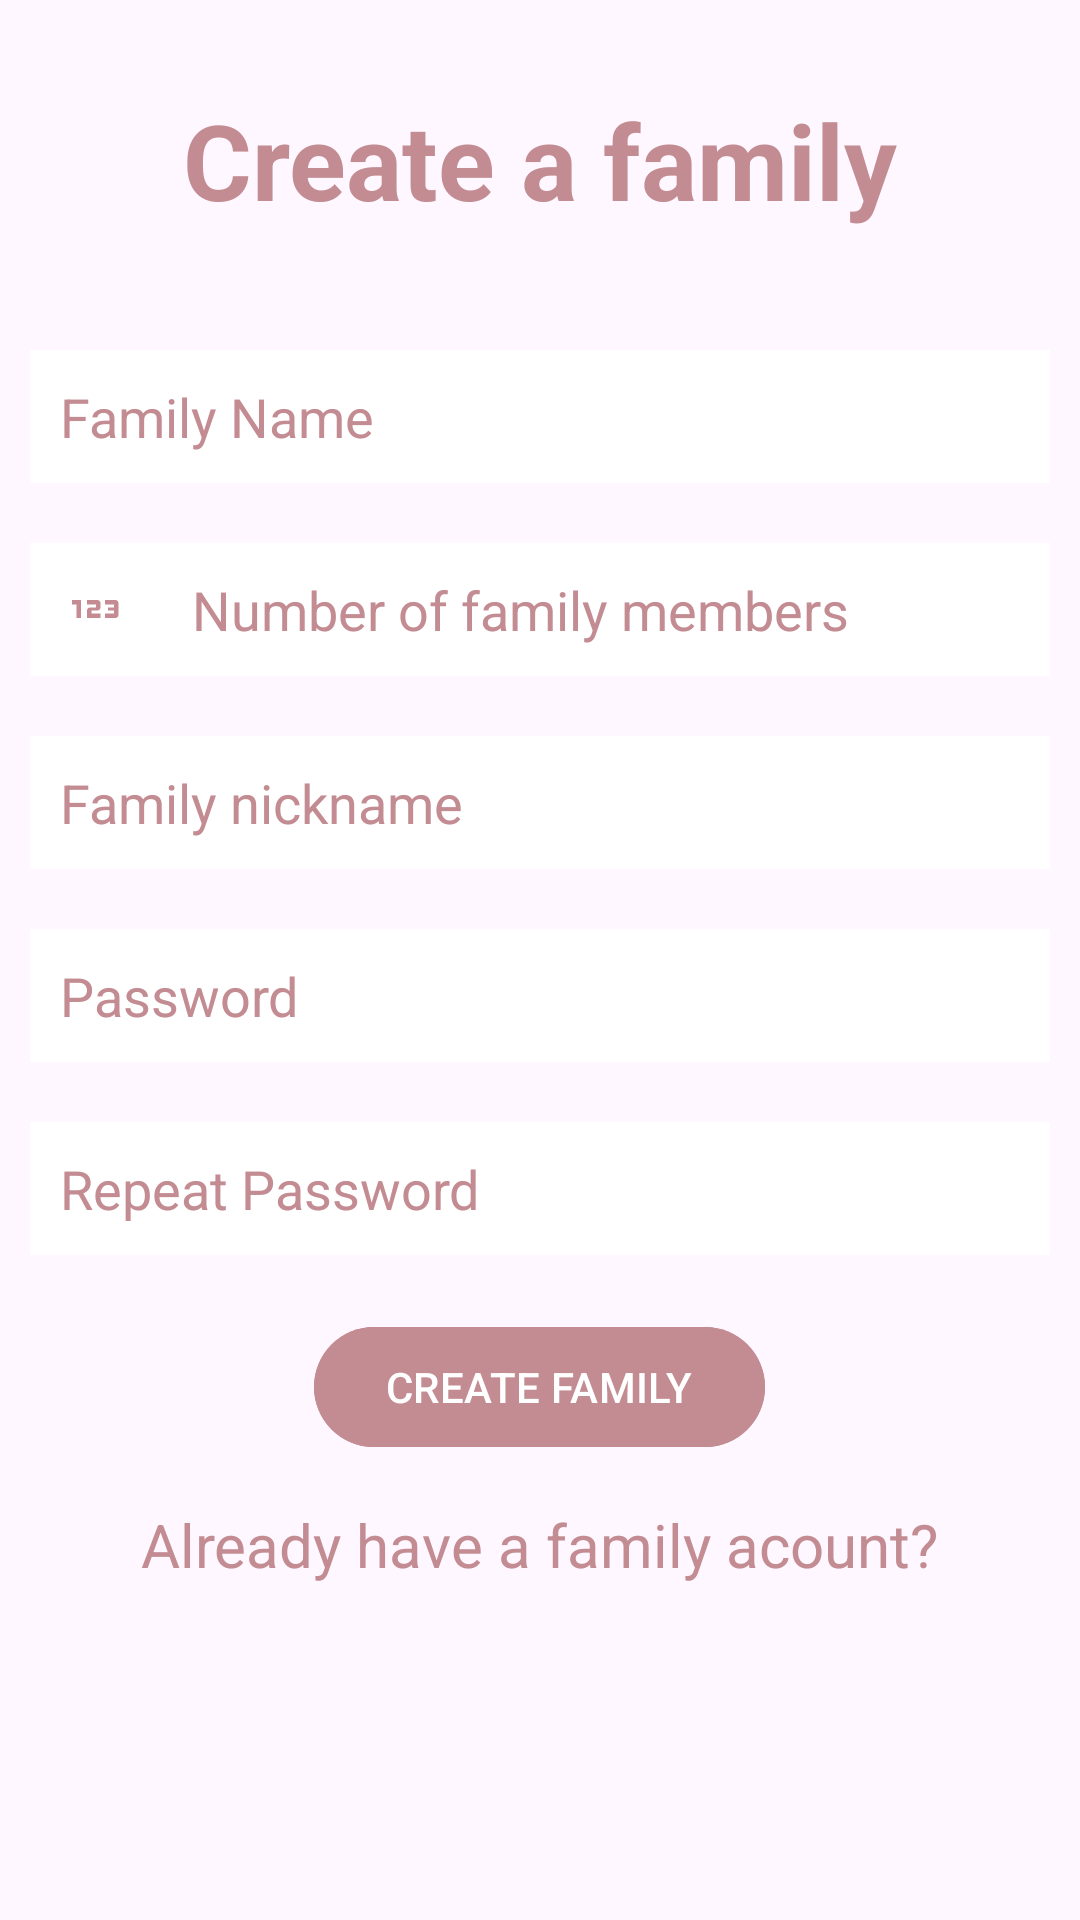

The Android layout XML behind this screen, and the referenced resources:
<!-- AndroidManifest.xml: activity theme Theme.LoginFamilyCar -->
<!-- res/layout/activity_create_family.xml -->
<?xml version="1.0" encoding="utf-8"?>
<RelativeLayout
    xmlns:android="http://schemas.android.com/apk/res/android"
    xmlns:app="http://schemas.android.com/apk/res-auto"
    xmlns:tools="http://schemas.android.com/tools"
    android:layout_width="match_parent"
    android:layout_height="match_parent"
    tools:context=".CreateFamilyActivity">


    <TextView
        android:layout_width="match_parent"
        android:layout_height="wrap_content"
        android:id="@+id/createFamily"
        android:text="@string/create_a_family"
        android:textColor="@color/pink"
        android:textSize="35sp"
        android:textStyle="bold"
        android:layout_margin="30dp"
        android:gravity="center"/>


    <EditText
        android:layout_width="match_parent"
        android:layout_height="wrap_content"
        android:id="@+id/familyName"
        android:layout_below="@+id/createFamily"
        android:background="@color/white"
        android:hint="@string/family_name"
        android:maxLines="1"
        android:textColorHint="@color/pink"
        android:textColor="@color/pink"
        android:layout_margin="10dp"
        android:padding="10dp"
        android:drawableStart="@drawable/person"
        android:drawablePadding="20dp"
        />

    <EditText
        android:layout_width="match_parent"
        android:layout_height="wrap_content"
        android:id="@+id/numMembers"
        android:layout_below="@+id/familyName"
        android:background="@color/white"
        android:hint="@string/number_of_family_members"
        android:maxLines="1"
        android:textColorHint="@color/pink"
        android:textColor="@color/pink"
        android:layout_margin="10dp"
        android:padding="10dp"
        android:drawableStart="@drawable/number"
        android:drawablePadding="20dp"
        android:autofillHints="" />

    <EditText
        android:layout_width="match_parent"
        android:layout_height="wrap_content"
        android:id="@+id/FamilyNickname"
        android:layout_below="@+id/numMembers"
        android:background="@color/white"
        android:hint="Family nickname"
        android:maxLines="1"
        android:textColorHint="@color/pink"
        android:textColor="@color/pink"
        android:layout_margin="10dp"
        android:padding="10dp"
        android:drawableStart="@drawable/person"
        android:drawablePadding="20dp"
        />

    <EditText
        android:layout_width="match_parent"
        android:layout_height="wrap_content"
        android:id="@+id/password"
        android:layout_below="@+id/FamilyNickname"
        android:background="@color/white"
        android:hint="Password"
        android:maxLines="1"
        android:textColorHint="@color/pink"
        android:textColor="@color/pink"
        android:layout_margin="10dp"
        android:padding="10dp"
        android:drawableLeft="@drawable/password"
        android:drawablePadding="20dp"/>

    <EditText
        android:layout_width="match_parent"
        android:layout_height="wrap_content"
        android:id="@+id/repeatpassword"
        android:layout_below="@+id/password"
        android:background="@color/white"
        android:hint="Repeat Password"
        android:maxLines="1"
        android:textColorHint="@color/pink"
        android:textColor="@color/pink"
        android:layout_margin="10dp"
        android:padding="10dp"
        android:drawableLeft="@drawable/password"
        android:drawablePadding="20dp"/>


    <com.google.android.material.button.MaterialButton
        android:layout_width="wrap_content"
        android:layout_height="wrap_content"
        android:id="@+id/createFamilyBtn"
        android:layout_below="@id/repeatpassword"
        android:text="CREATE FAMILY"
        android:backgroundTint="@color/pink"
        android:layout_centerHorizontal="true"
        android:layout_margin="10dp"/>

    <TextView
        android:layout_width="wrap_content"
        android:layout_height="wrap_content"
        android:id="@+id/joinLink"
        android:layout_below="@id/createFamilyBtn"
        android:text="Already have a family acount?"
        android:textSize="20sp"
        android:textColor="@color/pink"
        android:layout_centerHorizontal="true"
        android:layout_margin="5dp"/>

</RelativeLayout>
<!-- resources referenced by this layout -->
<resources>
  <color name="pink">#c38b92</color>
  <color name="white">#FFFFFFFF</color>
  <!-- drawable number (drawable) -->
  <vector android:height="24dp" android:tint="#C48C92"
      android:viewportHeight="24" android:viewportWidth="24"
      android:width="24dp" xmlns:android="http://schemas.android.com/apk/res/android">
      <path android:fillColor="@android:color/white" android:pathData="M7,15H5.5v-4.5H4V9h3V15zM13.5,13.5h-3v-1h2c0.55,0 1,-0.45 1,-1V10c0,-0.55 -0.45,-1 -1,-1H9v1.5h3v1h-2c-0.55,0 -1,0.45 -1,1V15h4.5V13.5zM19.5,14v-4c0,-0.55 -0.45,-1 -1,-1H15v1.5h3v1h-2v1h2v1h-3V15h3.5C19.05,15 19.5,14.55 19.5,14z"/>
  </vector>
  <string name="create_a_family">Create a family</string>
  <string name="family_name">Family Name</string>
  <string name="number_of_family_members">Number of family members</string>
  <style name="Theme.LoginFamilyCar" parent="Base.Theme.LoginFamilyCar" />
  <style name="Base.Theme.LoginFamilyCar" parent="Theme.Material3.DayNight.NoActionBar">
          
          
      </style>
</resources>
